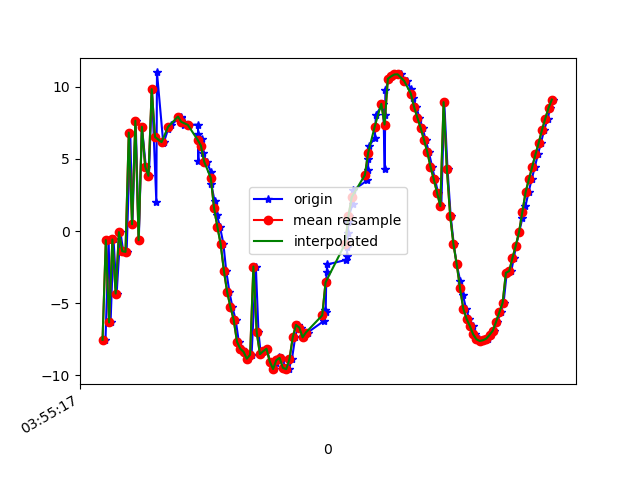

Values plotted in this chart, from the file beside it:
1618545317378, 1240993485321300, -7.5302105, -5.640461, 14.784392
1618545317397, 1240993504552070, -0.6281, -3.712, 2.657
1618545317409, 1240993523782840, -6.327, -3.681, 14.45
1618545317427, 1240993543013610, -0.5799, -2.121, 0.5809
1618545317446, 1240993562244380, -4.328, -2.106, 14.83
1618545317469, 1240993581475150, -0.07481, -1.267, -1.102
1618545317486, 1240993600705920, -1.394, -0.7411, 15.09
1618545317507, 1240993619936690, -1.441, -0.4922, -2.888
1618545317529, 1240993639167460, 6.819, -5.456, 19.77
1618545317542, 1240993658398230, 0.473, -2.966, 3.073
1618545317562, 1240993677750300, 7.64, 0.5062, 9.88
1618545317581, 1240993696981070, -0.6311, -0.8903, 7.632
1618545317600, 1240993716211840, 7.222, 0.6761, -0.7006
1618545317624, 1240993735442610, 4.469, 0.3474, 13.06
1618545317643, 1240993754673380, 3.825, -0.3685, -4.299
1618545317661, 1240993773904150, 9.828, 0.5567, 10.19
1618545317688, 1240993793134920, 2.037, -1.499, 2.225
1618545317692, 1240993812365690, 10.99, -0.1829, -0.482
1618545317730, 1240993831596460, 6.133, -1.467, 11.37
1618545317735, 1240993850827230, 6.182, -2.377, -4.918
1618545317761, 1240993870058000, 7.102, -2.527, 7.091
1618545317779, 1240993889288770, 7.358, -2.998, 2.644
1618545317837, 1240993908519540, 7.93, -3.573, 3.747
1618545317840, 1240993927750310, 7.846, -4.242, 3.669
1618545317854, 1240993946981080, 7.527, -4.967, 3.501
1618545317858, 1240993966211850, 7.322, -5.877, 3.145
1618545317885, 1240993985442620, 7.352, -6.944, 3.06
1618545317942, 1240994004673390, 7.373, -8.119, 3.945
1618545317944, 1240994023904160, 4.831, -3.261, 7.176
1618545317945, 1240994043134930, 6.742, -7.447, 6.488
1618545317969, 1240994062365700, 6.392, -9.787, 5.478
1618545317972, 1240994081596470, 5.434, -11.11, 4.186
1618545317994, 1240994100827240, 4.798, -12.44, 3.873
1618545318021, 1240994120058010, 4.116, -15, 5.911
1618545318023, 1240994139288780, 3.254, -17.37, 6.885
1618545318043, 1240994158519550, 2.108, -18.39, 7.272
1618545318057, 1240994177750320, 1.113, -18.44, 6.478
1618545318076, 1240994196981090, 0.3072, -18.15, 5.806
1618545318097, 1240994216211860, -0.8774, -18.57, 5.326
1618545318114, 1240994235442630, -2.741, -19.71, 5.543
1618545318134, 1240994254673400, -4.233, -20.52, 5.945
1618545318152, 1240994273904170, -5.252, -20.67, 5.992
1618545318172, 1240994293134940, -6.158, -20.35, 6.743
1618545318191, 1240994312365710, -7.674, -20.19, 7.592
1618545318213, 1240994331596480, -8.152, -18.92, 7.424
1618545318230, 1240994350827250, -8.364, -17.5, 7.24
1618545318249, 1240994370058020, -8.839, -15.74, 6.627
1618545318269, 1240994389288790, -8.57, -14.23, 6.012
1618545318295, 1240994408519560, -2.455, -18.8, 5.005
1618545318311, 1240994427750330, -6.99, -16.77, 7.506
1618545318325, 1240994446981100, -8.528, -14.43, 8.171
1618545318340, 1240994466211870, -8.318, -11.9, 7.605
1618545318362, 1240994485442640, -8.153, -9.771, 6.583
1618545318381, 1240994504673410, -9.042, -8.589, 6.146
1618545318404, 1240994523904180, -9.556, -7.57, 5.395
1618545318420, 1240994543134950, -9.169, -6.281, 4.689
1618545318439, 1240994562365720, -8.705, -5.158, 3.944
1618545318456, 1240994581596490, -8.785, -4.906, 4.151
1618545318476, 1240994600827260, -9.476, -4.995, 4.361
1618545318495, 1240994620058030, -9.565, -4.069, 3.596
1618545318515, 1240994639288800, -8.871, -3.036, 1.82
... 83 more rows
